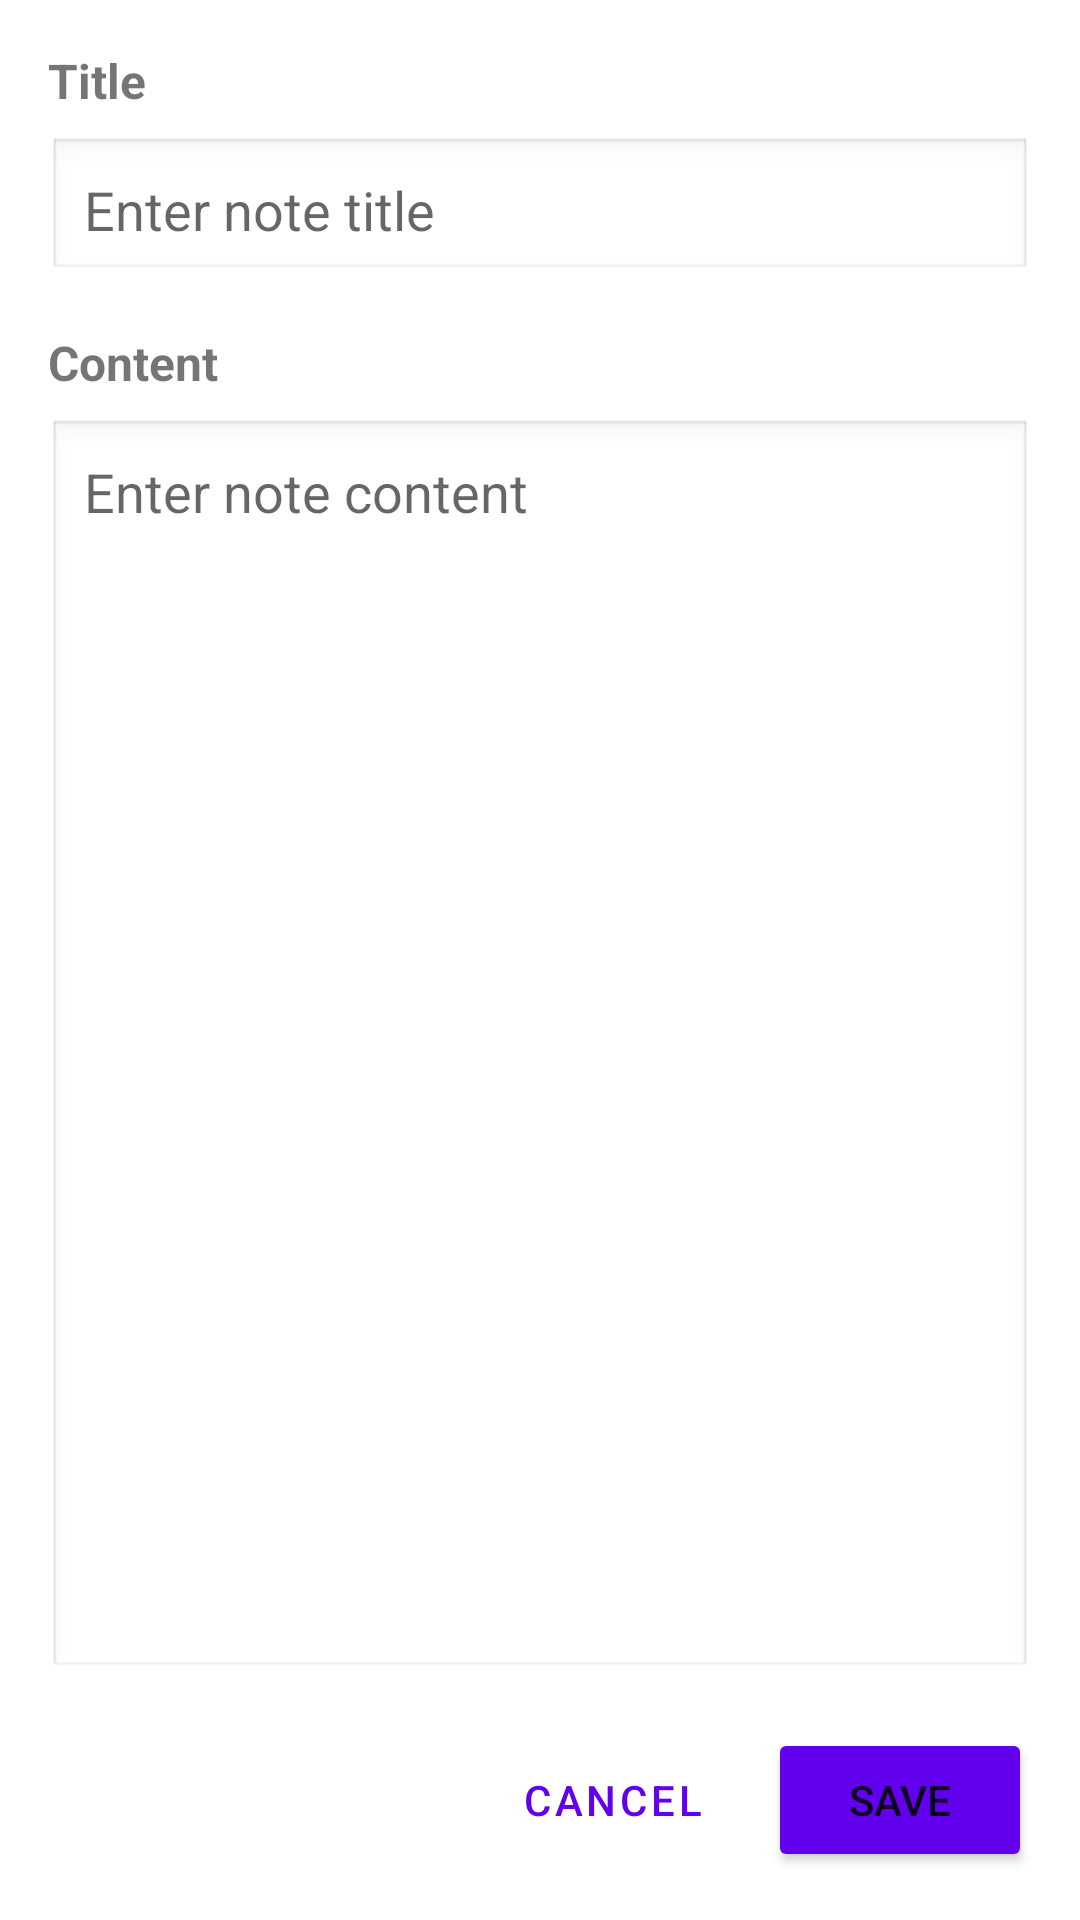

Reconstruct the res/layout file that produces this screen, plus the resources it refers to.
<!-- AndroidManifest.xml: application theme Theme.NoteKeeperApp -->
<!-- res/layout/activity_add_edit_note.xml -->
<?xml version="1.0" encoding="utf-8"?>
<LinearLayout
    xmlns:android="http://schemas.android.com/apk/res/android"
    xmlns:tools="http://schemas.android.com/tools"
    android:layout_width="match_parent"
    android:layout_height="match_parent"
    android:orientation="vertical"
    android:padding="16dp"
    tools:context=".AddEditNoteActivity">

    <TextView
        android:layout_width="match_parent"
        android:layout_height="wrap_content"
        android:text="Title"
        android:textSize="16sp"
        android:textStyle="bold"
        android:layout_marginBottom="8dp"/>

    <EditText
        android:id="@+id/etTitle"
        android:layout_width="match_parent"
        android:layout_height="wrap_content"
        android:hint="Enter note title"
        android:inputType="text"
        android:maxLines="1"
        android:padding="12dp"
        android:background="@android:drawable/edit_text"
        android:layout_marginBottom="16dp"/>

    <TextView
        android:layout_width="match_parent"
        android:layout_height="wrap_content"
        android:text="Content"
        android:textSize="16sp"
        android:textStyle="bold"
        android:layout_marginBottom="8dp"/>

    <EditText
        android:id="@+id/etContent"
        android:layout_width="match_parent"
        android:layout_height="0dp"
        android:layout_weight="1"
        android:hint="Enter note content"
        android:inputType="textMultiLine"
        android:gravity="top|start"
        android:padding="12dp"
        android:background="@android:drawable/edit_text"
        android:layout_marginBottom="16dp"/>

    <LinearLayout
        android:layout_width="match_parent"
        android:layout_height="wrap_content"
        android:orientation="horizontal"
        android:gravity="end">

        <Button
            android:id="@+id/btnCancel"
            android:layout_width="wrap_content"
            android:layout_height="wrap_content"
            android:text="Cancel"
            android:layout_marginEnd="8dp"
            style="?android:attr/buttonBarButtonStyle"/>

        <Button
            android:id="@+id/btnSave"
            android:layout_width="wrap_content"
            android:layout_height="wrap_content"
            android:text="Save"
            android:backgroundTint="@color/purple_500"/>

    </LinearLayout>

</LinearLayout>
<!-- resources referenced by this layout -->
<resources>
  <style name="Theme.NoteKeeperApp" parent="Theme.MaterialComponents.DayNight.DarkActionBar">
          
          <item name="colorPrimary">@color/purple_500</item>
          <item name="colorPrimaryVariant">@color/purple_700</item>
          <item name="colorOnPrimary">@color/white</item>
          
          <item name="colorSecondary">@color/teal_200</item>
          <item name="colorSecondaryVariant">@color/teal_700</item>
          <item name="colorOnSecondary">@color/black</item>
          
          <item name="android:statusBarColor">?attr/colorPrimaryVariant</item>
      </style>
  <!-- not gathered from this repository: default colours our renderer supplied (Android Studio template values) -->
  <color name="purple_500">#FF6200EE</color>
  <color name="purple_700">#FF3700B3</color>
  <color name="teal_200">#FF03DAC5</color>
  <color name="teal_700">#FF018786</color>
  <color name="black">#FF000000</color>
  <color name="white">#FFFFFFFF</color>
</resources>
